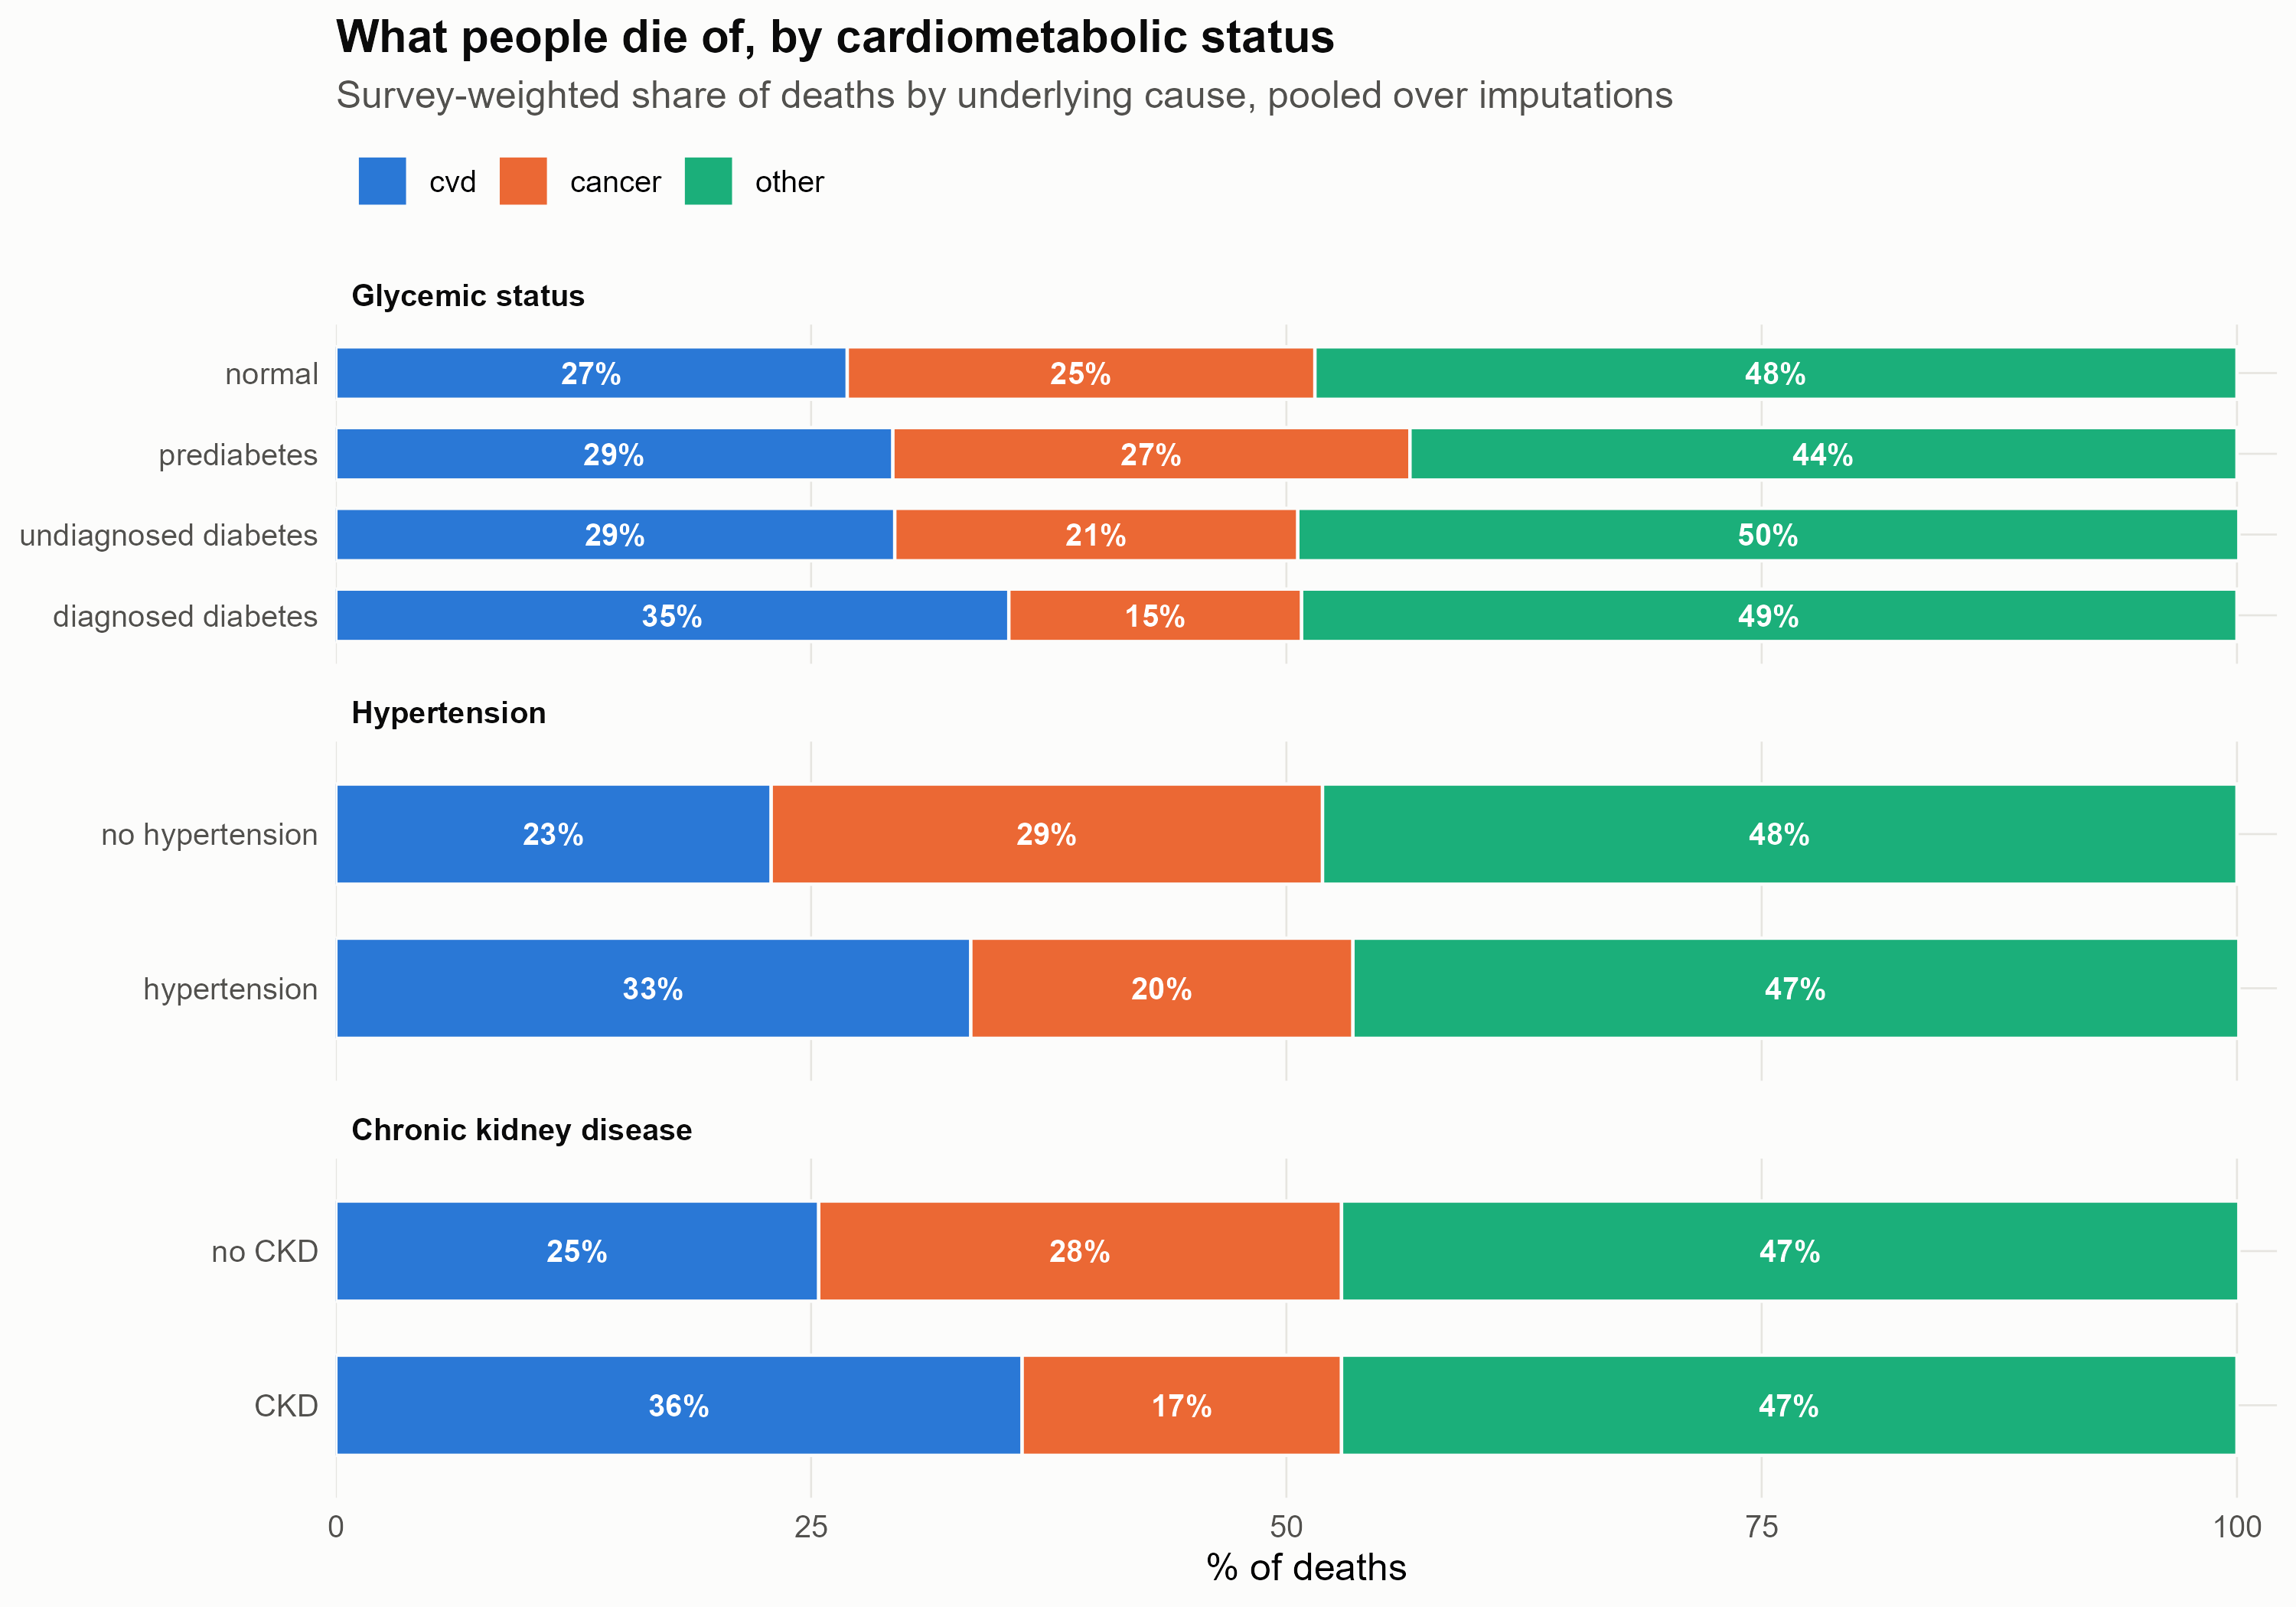

The data file committed next to this chart (first rows):
group, level, cause, pct, lcl, ucl
Glycemic status, normal, CVD, 26.9, 25, 28.8
Glycemic status, prediabetes, CVD, 29.3, 27.2, 31.3
Glycemic status, undiagnosed diabetes, CVD, 29.4, 24.3, 34.5
Glycemic status, diagnosed diabetes, CVD, 35.4, 32.7, 38
Glycemic status, normal, Cancer, 24.6, 22.5, 26.7
Glycemic status, prediabetes, Cancer, 27.2, 25.1, 29.3
Glycemic status, undiagnosed diabetes, Cancer, 21.2, 17, 25.3
Glycemic status, diagnosed diabetes, Cancer, 15.4, 13.2, 17.6
Glycemic status, normal, Other causes, 48.5, 46.4, 50.6
Glycemic status, prediabetes, Other causes, 43.5, 41, 46.1
Glycemic status, undiagnosed diabetes, Other causes, 49.5, 44, 54.9
Glycemic status, diagnosed diabetes, Other causes, 49.2, 46.6, 51.9
Hypertension, no hypertension, CVD, 22.9, 21, 24.8
Hypertension, hypertension, CVD, 33.4, 31.6, 35.1
Hypertension, no hypertension, Cancer, 29, 26.8, 31.2
Hypertension, hypertension, Cancer, 20.1, 18.6, 21.6
Hypertension, no hypertension, Other causes, 48.1, 45.7, 50.6
Hypertension, hypertension, Other causes, 46.6, 44.9, 48.2
Chronic kidney disease, no CKD, CVD, 25.4, 23.7, 27
Chronic kidney disease, CKD, CVD, 36.1, 34, 38.3
Chronic kidney disease, no CKD, Cancer, 27.5, 25.7, 29.3
Chronic kidney disease, CKD, Cancer, 16.8, 15.3, 18.3
Chronic kidney disease, no CKD, Other causes, 47.2, 45.3, 49
Chronic kidney disease, CKD, Other causes, 47.1, 45, 49.2
